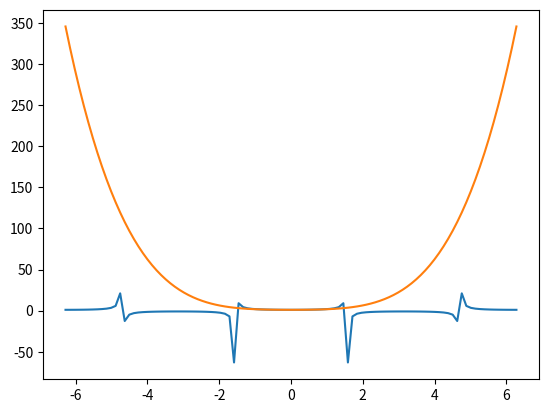

Recreate this plot in Python.
import math
import matplotlib.pyplot as plt
import numpy as np

'''
# section a
x = np.linspace(0, 2*math.pi, 100)
y = np.sin(x)
y_t = x-x**3/6+x**5/120
plt.plot(x, y)
plt.plot(x, y_t)
plt.show()
'''
'''
# section b
x = [0, 0.5*math.pi, math.pi, 3/2*math.pi, 2*math.pi]
y = np.cos(x)
y_t = 1-np.power(x, 2)/2+np.power(x, 4)/24
print(y)
print(y_t)

x = np.linspace(0, 2*math.pi, 100)
y = np.cos(x)
y_t = 1-x**2+x**4/24
plt.plot(x, y)
plt.plot(x, y_t)
plt.show()
'''
# section d
x = [-2*math.pi, -1.5*math.pi, -1*math.pi, -0.5*math.pi, 0, 0.5*math.pi, math.pi, 1.5*math.pi, 2*math.pi]
y = 1/np.cos(x)
y_t = 1+np.power(x, 2)/2+5*np.power(x, 4)/24
print(y)
print(y_t)

x = np.linspace(-2*math.pi, 2*math.pi, 100)
y = 1/np.cos(x)
y_t = 1+np.power(x, 2)/2+5*np.power(x, 4)/24
plt.plot(x, y)
plt.plot(x, y_t)
plt.show()